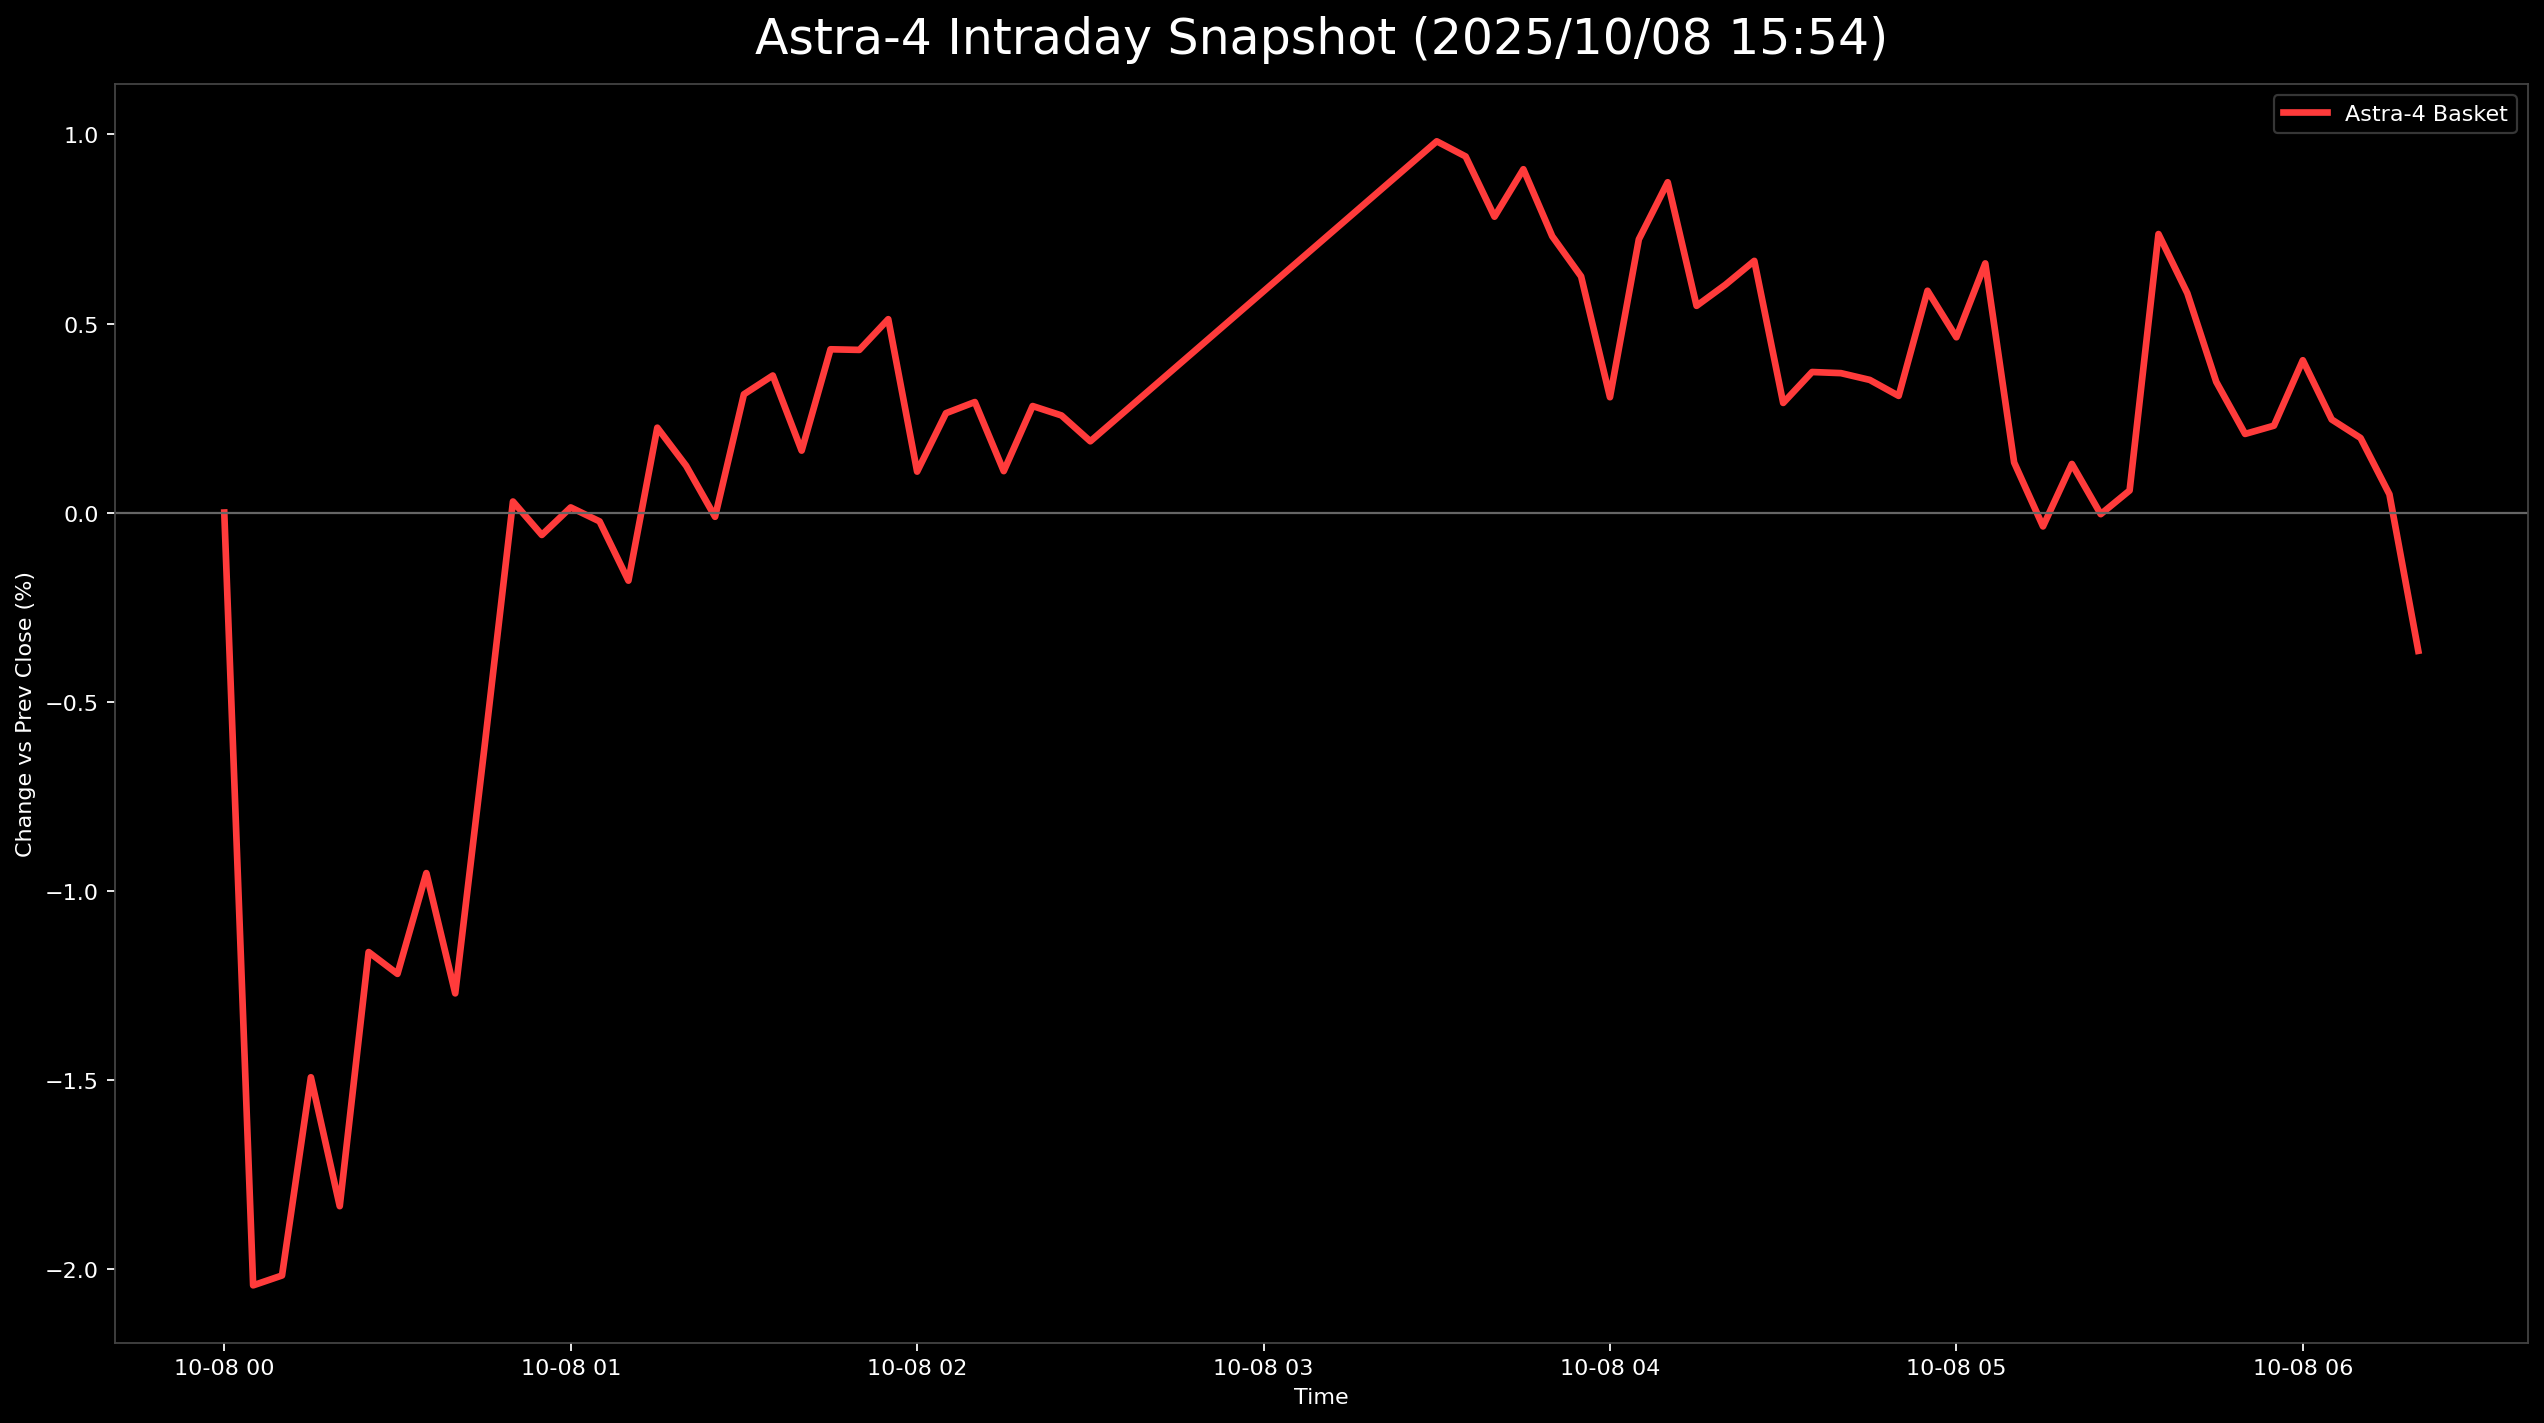

Values plotted in this chart, from the file beside it:
日時, 9348.T, 5595.T, 402A.T, 186A.T, Astra4_mean
2025-10-08 00:00:00+00:00, 0.0, , , , 0.0
2025-10-08 00:05:00+00:00, -0.0125, -0.02519, -0.00369, -0.04039, -0.02044
2025-10-08 00:10:00+00:00, -0.0125, -0.02418, 0.00369, -0.04774, -0.02018
2025-10-08 00:15:00+00:00, -0.0125, -0.01914, 0.00861, -0.03672, -0.01494
2025-10-08 00:20:00+00:00, -0.01964, -0.02317, 0.00492, -0.0355, -0.01835
2025-10-08 00:25:00+00:00, -0.01786, -0.01159, 0.01599, -0.03305, -0.01163
2025-10-08 00:30:00+00:00, -0.01607, -0.009572, 0.01722, -0.04039, -0.0122
2025-10-08 00:35:00+00:00, -0.01607, -0.005038, 0.01968, -0.03672, -0.009537
2025-10-08 00:40:00+00:00, -0.01786, -0.01108, 0.01968, -0.04162, -0.01272
2025-10-08 00:45:00+00:00, -0.01429, -0.008564, 0.02337, -0.0257, -0.006296
2025-10-08 00:50:00+00:00, -0.008929, -0.003526, 0.03198, -0.01836, 0.0002914
2025-10-08 00:55:00+00:00, -0.01429, -0.009068, 0.03567, -0.01469, -0.0005928
2025-10-08 01:00:00+00:00, -0.01607, -0.00806, 0.03936, -0.01469, 0.0001352
2025-10-08 01:05:00+00:00, -0.01607, -0.007053, 0.03198, -0.009792, -0.000234
2025-10-08 01:10:00+00:00, -0.01607, -0.01209, 0.02952, -0.008568, -0.001802
2025-10-08 01:15:00+00:00, -0.0125, -0.00806, 0.03321, -0.003672, 0.002244
2025-10-08 01:20:00+00:00, -0.01429, -0.009068, 0.02952, -0.001224, 0.001236
2025-10-08 01:25:00+00:00, -0.01429, -0.009572, 0.03075, -0.007344, -0.0001128
2025-10-08 01:30:00+00:00, -0.0125, -0.004534, 0.03444, -0.004896, 0.003128
2025-10-08 01:35:00+00:00, -0.01429, -0.002015, 0.04059, -0.009792, 0.003624
2025-10-08 01:40:00+00:00, -0.01429, -0.005038, 0.03444, -0.008568, 0.001637
2025-10-08 01:45:00+00:00, -0.0125, -0.001008, 0.0369, -0.00612, 0.004318
2025-10-08 01:50:00+00:00, -0.0125, -0.003526, 0.03813, -0.004896, 0.004302
2025-10-08 01:55:00+00:00, -0.01071, -0.004534, 0.04305, -0.007344, 0.005115
2025-10-08 02:00:00+00:00, -0.0125, -0.009068, 0.03936, -0.01346, 0.001082
2025-10-08 02:05:00+00:00, -0.0125, -0.006549, 0.03813, -0.008568, 0.002628
2025-10-08 02:10:00+00:00, -0.01429, -0.006045, 0.04059, -0.008568, 0.002923
2025-10-08 02:15:00+00:00, -0.0125, -0.006549, 0.03567, -0.01224, 0.001095
2025-10-08 02:20:00+00:00, -0.0125, -0.004534, 0.03075, -0.002448, 0.002817
2025-10-08 02:25:00+00:00, -0.0125, -0.005542, 0.03321, -0.004896, 0.002568
2025-10-08 02:30:00+00:00, -0.0125, -0.007053, 0.03321, -0.00612, 0.001884
2025-10-08 03:30:00+00:00, -0.01786, -0.005542, 0.05166, 0.01102, 0.009819
2025-10-08 03:35:00+00:00, -0.02321, -0.005542, 0.06888, -0.002448, 0.009419
2025-10-08 03:40:00+00:00, -0.025, -0.001511, 0.05781, 0.0, 0.007825
2025-10-08 03:45:00+00:00, -0.02321, 0.0005038, 0.05781, 0.001224, 0.009081
2025-10-08 03:50:00+00:00, -0.02321, 0.002015, 0.05043, 0.0, 0.007308
2025-10-08 03:55:00+00:00, -0.02143, -0.00403, 0.05289, -0.002448, 0.006246
2025-10-08 04:00:00+00:00, -0.02857, -0.003526, 0.04797, -0.003672, 0.00305
2025-10-08 04:05:00+00:00, -0.025, 0.001008, 0.05412, -0.001224, 0.007226
2025-10-08 04:10:00+00:00, -0.025, -0.001511, 0.05289, 0.008568, 0.008737
2025-10-08 04:15:00+00:00, -0.025, -0.003526, 0.04305, 0.007344, 0.005467
2025-10-08 04:20:00+00:00, -0.025, -0.002519, 0.04428, 0.007344, 0.006026
2025-10-08 04:25:00+00:00, -0.02321, -0.003023, 0.04797, 0.004896, 0.006657
2025-10-08 04:30:00+00:00, -0.025, -0.00403, 0.04797, -0.007344, 0.002899
2025-10-08 04:35:00+00:00, -0.02143, -0.005542, 0.04551, -0.003672, 0.003717
2025-10-08 04:40:00+00:00, -0.01786, -0.005542, 0.04182, -0.003672, 0.003687
2025-10-08 04:45:00+00:00, -0.02143, -0.01008, 0.05043, -0.004896, 0.003508
2025-10-08 04:50:00+00:00, -0.01964, -0.01108, 0.04674, -0.003672, 0.003086
2025-10-08 04:55:00+00:00, -0.01964, -0.008564, 0.05412, -0.002448, 0.005866
2025-10-08 05:00:00+00:00, -0.01964, -0.008564, 0.0492, -0.002448, 0.004636
2025-10-08 05:05:00+00:00, -0.01429, -0.008564, 0.05166, -0.002448, 0.006591
2025-10-08 05:10:00+00:00, -0.01786, -0.01008, 0.0369, -0.003672, 0.001324
2025-10-08 05:15:00+00:00, -0.01964, -0.01259, 0.03444, -0.003672, -0.0003672
2025-10-08 05:20:00+00:00, -0.01964, -0.003526, 0.03198, -0.003672, 0.001285
2025-10-08 05:25:00+00:00, -0.02143, -0.007053, 0.03198, -0.003672, -4.327974376230892e-05
2025-10-08 05:30:00+00:00, -0.02143, -0.004534, 0.02952, -0.001224, 0.0005834
2025-10-08 05:35:00+00:00, -0.01607, 0.002519, 0.0369, 0.00612, 0.007367
2025-10-08 05:40:00+00:00, -0.01607, -0.002519, 0.03567, 0.00612, 0.0058
2025-10-08 05:45:00+00:00, -0.025, -0.0005038, 0.03444, 0.004896, 0.003458
2025-10-08 05:50:00+00:00, -0.02857, 0.0, 0.03444, 0.002448, 0.002079
... 6 more rows
